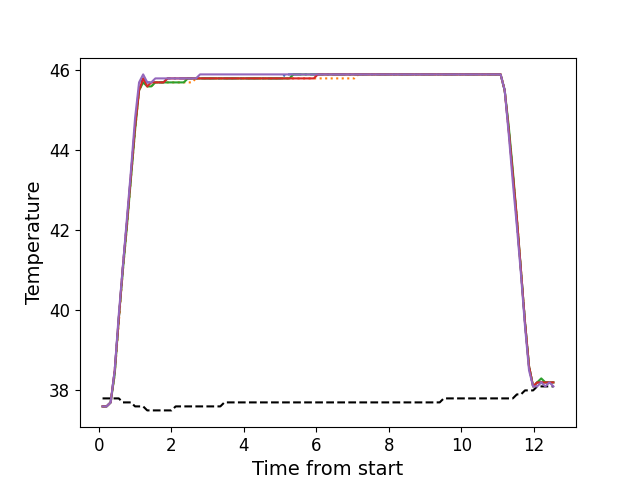

The table this chart was drawn from, first rows:
, times, neutral, z1, z2, z3, z4, z5
0, 0.1057, 37.8, 37.6, 37.6, 37.6, 37.6, 37.6
1, 0.2169, 37.8, 37.6, 37.6, 37.6, 37.6, 37.6
2, 0.3296, 37.8, 37.7, 37.7, 37.7, 37.7, 37.7
3, 0.4412, 37.8, 38.5, 38.4, 38.4, 38.5, 38.5
4, 0.5538, 37.8, 39.8, 39.7, 39.8, 39.8, 39.9
5, 0.6664, 37.7, 41.1, 41.0, 41.0, 41.1, 41.1
6, 0.7781, 37.7, 42.2, 42.1, 42.1, 42.2, 42.3
7, 0.8897, 37.7, 43.4, 43.3, 43.3, 43.4, 43.5
8, 1.002, 37.6, 44.6, 44.5, 44.5, 44.6, 44.8
9, 1.113, 37.6, 45.6, 45.5, 45.5, 45.5, 45.7
10, 1.226, 37.6, 45.8, 45.7, 45.7, 45.8, 45.9
11, 1.339, 37.5, 45.7, 45.6, 45.6, 45.6, 45.7
12, 1.45, 37.5, 45.7, 45.6, 45.6, 45.7, 45.7
13, 1.562, 37.5, 45.7, 45.7, 45.7, 45.7, 45.8
14, 1.673, 37.5, 45.7, 45.7, 45.7, 45.7, 45.8
15, 1.787, 37.5, 45.7, 45.7, 45.7, 45.7, 45.8
16, 1.899, 37.5, 45.8, 45.7, 45.7, 45.8, 45.8
17, 2.01, 37.5, 45.8, 45.7, 45.7, 45.8, 45.8
18, 2.123, 37.6, 45.8, 45.7, 45.7, 45.8, 45.8
19, 2.235, 37.6, 45.8, 45.7, 45.7, 45.8, 45.8
20, 2.347, 37.6, 45.8, 45.7, 45.7, 45.8, 45.8
21, 2.459, 37.6, 45.8, 45.7, 45.8, 45.8, 45.8
22, 2.571, 37.6, 45.8, 45.7, 45.8, 45.8, 45.8
23, 2.683, 37.6, 45.8, 45.8, 45.8, 45.8, 45.8
24, 2.795, 37.6, 45.8, 45.8, 45.8, 45.8, 45.9
25, 2.908, 37.6, 45.8, 45.8, 45.8, 45.8, 45.9
26, 3.019, 37.6, 45.8, 45.8, 45.8, 45.8, 45.9
27, 3.131, 37.6, 45.8, 45.8, 45.8, 45.8, 45.9
28, 3.243, 37.6, 45.8, 45.8, 45.8, 45.8, 45.9
29, 3.355, 37.6, 45.8, 45.8, 45.8, 45.8, 45.9
30, 3.468, 37.7, 45.8, 45.8, 45.8, 45.8, 45.9
31, 3.579, 37.7, 45.8, 45.8, 45.8, 45.8, 45.9
32, 3.692, 37.7, 45.8, 45.8, 45.8, 45.8, 45.9
33, 3.804, 37.7, 45.8, 45.8, 45.8, 45.8, 45.9
34, 3.915, 37.7, 45.8, 45.8, 45.8, 45.8, 45.9
35, 4.028, 37.7, 45.8, 45.8, 45.8, 45.8, 45.9
36, 4.14, 37.7, 45.8, 45.8, 45.8, 45.8, 45.9
37, 4.252, 37.7, 45.8, 45.8, 45.8, 45.8, 45.9
38, 4.364, 37.7, 45.8, 45.8, 45.8, 45.8, 45.9
39, 4.476, 37.7, 45.8, 45.8, 45.8, 45.8, 45.9
40, 4.588, 37.7, 45.8, 45.8, 45.8, 45.8, 45.9
41, 4.7, 37.7, 45.8, 45.8, 45.8, 45.8, 45.9
42, 4.811, 37.7, 45.8, 45.8, 45.8, 45.8, 45.9
43, 4.924, 37.7, 45.8, 45.8, 45.8, 45.8, 45.9
44, 5.037, 37.7, 45.8, 45.8, 45.8, 45.8, 45.9
45, 5.149, 37.7, 45.9, 45.8, 45.8, 45.8, 45.9
46, 5.26, 37.7, 45.9, 45.8, 45.8, 45.8, 45.9
47, 5.373, 37.7, 45.9, 45.8, 45.9, 45.8, 45.9
48, 5.485, 37.7, 45.9, 45.8, 45.9, 45.8, 45.9
49, 5.597, 37.7, 45.9, 45.8, 45.9, 45.8, 45.9
50, 5.709, 37.7, 45.9, 45.8, 45.9, 45.8, 45.9
51, 5.821, 37.7, 45.9, 45.8, 45.9, 45.8, 45.9
52, 5.933, 37.7, 45.9, 45.8, 45.9, 45.8, 45.9
53, 6.045, 37.7, 45.9, 45.8, 45.9, 45.9, 45.9
54, 6.157, 37.7, 45.9, 45.8, 45.9, 45.9, 45.9
55, 6.269, 37.7, 45.9, 45.8, 45.9, 45.9, 45.9
56, 6.381, 37.7, 45.9, 45.8, 45.9, 45.9, 45.9
57, 6.493, 37.7, 45.9, 45.8, 45.9, 45.9, 45.9
58, 6.605, 37.7, 45.9, 45.8, 45.9, 45.9, 45.9
59, 6.718, 37.7, 45.9, 45.8, 45.9, 45.9, 45.9
... 52 more rows
